Run: headless pygame with SDL's dummy video driver; simulated clock (each Clock.tick advances the game by its frame time, no real sleeping); random seed 0; keys injected as events and as key.get_pressed() state; no mouse input.
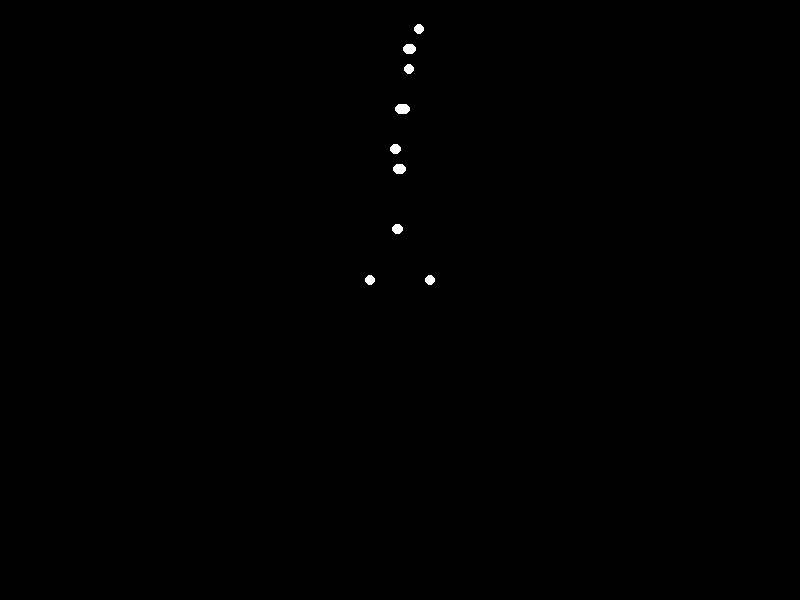
Frame 1 of 4 · flips 1–60 · no input
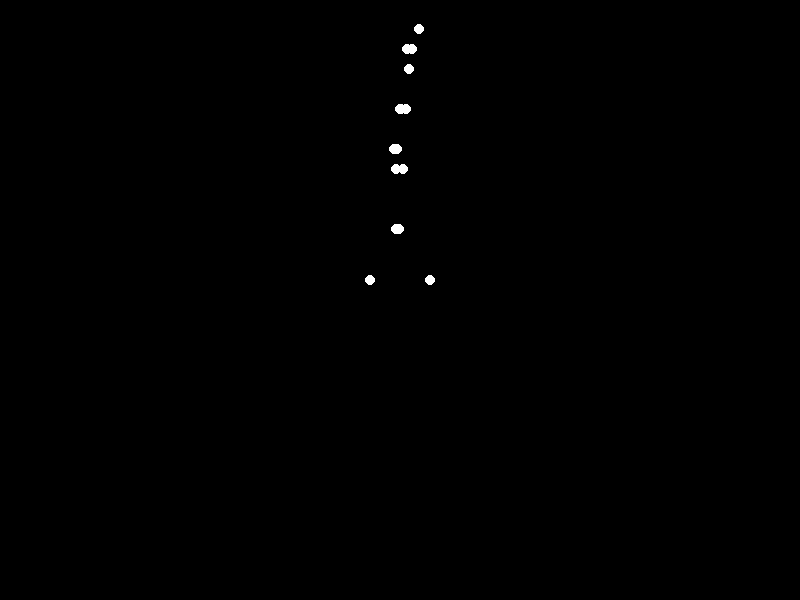
Frame 2 of 4 · flips 61–180 · tapped SPACE, RETURN · held RIGHT (→), D
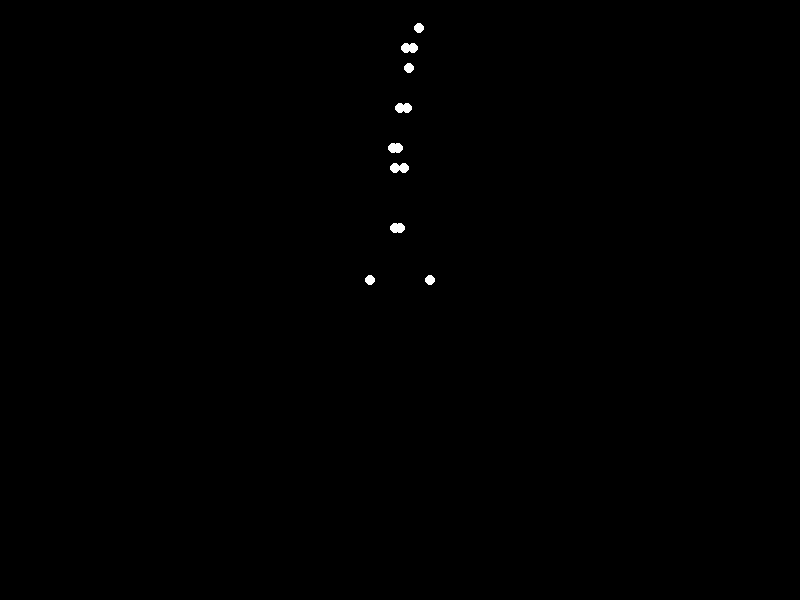
Frame 3 of 4 · flips 181–300 · held DOWN (↓), S
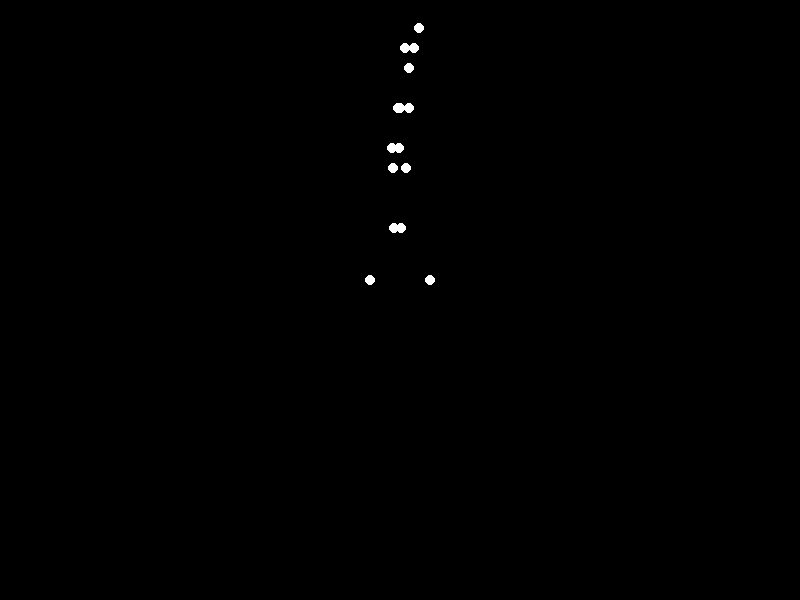
Frame 4 of 4 · flips 301–420 · held LEFT (←), A, UP (↑), W

The pygame program that drew these frames:


import pygame
import math

# Initialize Pygame
pygame.init()

# Screen dimensions
WIDTH = 800
HEIGHT = 600
screen = pygame.display.set_mode((WIDTH, HEIGHT))
pygame.display.set_caption("Point-Light Animation: Sad Woman Turning Around")

# Colors
BLACK = (0, 0, 0)
WHITE = (255, 255, 255)

# Define initial 3D positions for 15 points (x, y, z) in arbitrary units
# y-axis up, x-axis right, z-axis out (facing viewer initially)
# Adjusted for sadness (slumped posture) and body thickness
points = [
    (0, 1.4, 0.1),      # 0: Head (slightly down and forward)
    (0, 1.2, 0.05),     # 1: Neck
    (0, 1.0, 0),        # 2: Torso (center of rotation)
    (-0.2, 1.3, 0.05),  # 3: Left shoulder (slumped forward)
    (0.2, 1.3, 0.05),   # 4: Right shoulder
    (-0.25, 1.0, 0.02), # 5: Left elbow
    (0.25, 1.0, 0.02),  # 6: Right elbow
    (-0.3, 0.7, 0),     # 7: Left wrist
    (0.3, 0.7, 0),      # 8: Right wrist
    (-0.15, 0.8, -0.02),# 9: Left hip
    (0.15, 0.8, -0.02), # 10: Right hip
    (-0.15, 0.4, -0.01),# 11: Left knee
    (0.15, 0.4, -0.01), # 12: Right knee
    (-0.15, 0.1, 0),    # 13: Left ankle
    (0.15, 0.1, 0)      # 14: Right ankle
]

# Animation parameters
TOTAL_TIME = 2.0  # Duration in seconds
FPS = 60
TOTAL_FRAMES = int(TOTAL_TIME * FPS)
frame = 0

# Scaling factor to map units to pixels
SCALE = 200
OFFSET_X = WIDTH // 2
OFFSET_Y = HEIGHT // 2

# Clock for controlling frame rate
clock = pygame.time.Clock()

# Main loop
running = True
while running:
    for event in pygame.event.get():
        if event.type == pygame.QUIT:
            running = False
    
    # Clear screen
    screen.fill(BLACK)
    
    # Compute rotation angle (0 to 180 degrees over TOTAL_TIME)
    t = frame / TOTAL_FRAMES  # Normalized time [0, 1]
    theta = math.pi * t  # Linear rotation from 0 to π radians (180 degrees)
    
    # Lists to store 2D positions
    points_2d = []
    
    # Process each point
    for i, (x, y, z) in enumerate(points):
        # For ankles (13, 14), keep fixed to simulate pivoting feet
        if i in [13, 14]:
            # Slight adjustment for realism (e.g., small shift)
            x_rot = x
            z_rot = z
        else:
            # Rotate around y-axis through torso (origin at torso)
            # Translate point relative to torso, rotate, translate back
            x_rel = x - points[2][0]
            z_rel = z - points[2][2]
            x_rot = x_rel * math.cos(theta) + z_rel * math.sin(theta)
            z_rot = -x_rel * math.sin(theta) + z_rel * math.cos(theta)
            # Add back torso position (torso stays at x=0, z=0)
            x_rot += points[2][0]
            z_rot += points[2][2]
        
        # For sadness and heavy weight, adjust y-position dynamically
        # Slow, slight vertical oscillation
        if i not in [13, 14]:  # Exclude ankles
            y_adj = y + 0.02 * math.sin(2 * math.pi * t) - 0.05 * (1 - math.cos(math.pi * t))
        else:
            y_adj = y  # Ankles stay grounded
        
        # Orthographic projection (ignore z for 2D display)
        # Map to screen coordinates
        screen_x = int(x_rot * SCALE + OFFSET_X)
        screen_y = int(-y_adj * SCALE + OFFSET_Y)  # Negative y to flip (y increases upward)
        
        points_2d.append((screen_x, screen_y))
    
    # Draw points
    for x, y in points_2d:
        pygame.draw.circle(screen, WHITE, (x, y), 5)
    
    # Update frame
    frame += 1
    if frame > TOTAL_FRAMES:
        frame = 0  # Loop animation
    
    # Update display
    pygame.display.flip()
    clock.tick(FPS)

pygame.quit()
